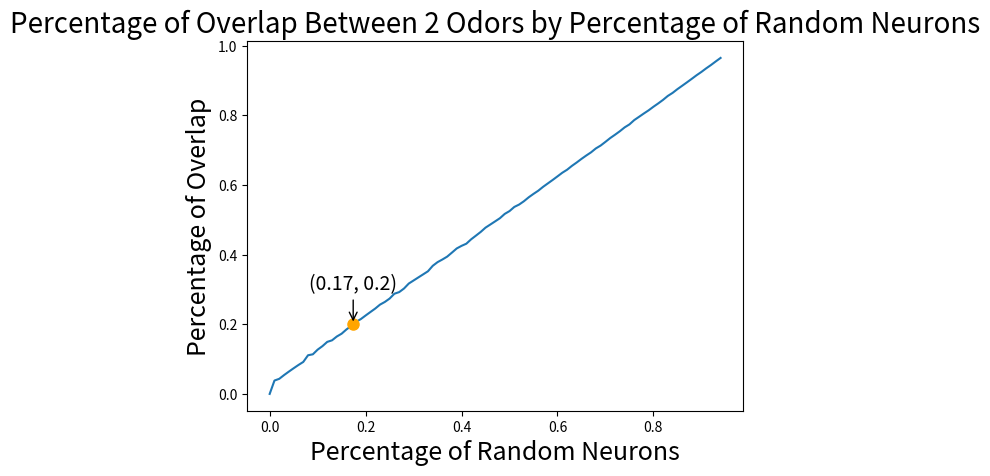

Reproduce this figure in Python.
import matplotlib.pyplot as plt
import numpy as np

input_neurons_size = 2500
number_of_experiments = 50
fixed_neurons_percentage = 0.05
min_random_neurons_percentage = 0
max_random_neurons_percentage = 95

overlap_percentages = []
random_neurons_percentages = []


def experiment(stimulus_1, stimulus_2, random_neurons_percentage):
    stimulus_1 = fill_stimulus_with_random_neurons(stimulus_1, random_neurons_percentage)
    stimulus_2 = fill_stimulus_with_random_neurons(stimulus_2, random_neurons_percentage)

    numerator = 0
    denominator = int(input_neurons_size * random_neurons_percentage)

    for i in range(stimulus_1.size):
        stim_1_val = stimulus_1[i]
        stim_2_val = stimulus_2[i]

        if stim_1_val == 0.5:
            if stim_2_val == 0.5:
                numerator += 1
            elif stim_2_val == 1:
                numerator += 0.5
        elif stim_2_val == 1:
            if stim_1_val == 0.5:
                numerator += 0.5

    if denominator == 0:
        return 0

    return numerator / denominator


def init_model():
    stimulus_1, stimulus_1_fixed_indices = create_stimulus_with_fixed_neurons()
    stimulus_2, stimulus_2_fixed_indices = create_stimulus_with_fixed_neurons()

    return stimulus_1, stimulus_2,


def create_stimulus_with_fixed_neurons():
    stimulus = np.zeros(input_neurons_size)
    num_changes = int(input_neurons_size * fixed_neurons_percentage)
    fixed_indices = np.random.choice(input_neurons_size, size=num_changes, replace=False)
    stimulus[fixed_indices] = 1

    return np.copy(stimulus), fixed_indices


def fill_stimulus_with_random_neurons(stimulus, random_neurons_percentage):
    stimulus_copy = np.copy(stimulus)
    num_changes = int(input_neurons_size * random_neurons_percentage)
    zero_indices = np.where(stimulus == 0)[0]
    random_indices = np.random.choice(zero_indices, size=num_changes, replace=False)
    stimulus_copy[random_indices] = 0.5
    return stimulus_copy


def plot_chart():
    plt.plot(random_neurons_percentages, overlap_percentages)
    x_interp = np.interp(0.2, overlap_percentages, random_neurons_percentages)
    plt.plot(x_interp, 0.2, marker='o', markersize=8, color='orange',)

    plt.annotate(f'({round(x_interp,2)}, 0.2)',
                 xy=(x_interp, 0.2),
                 xytext=(x_interp, 0.3),
                 arrowprops=dict(facecolor='black', arrowstyle='->'),
                 horizontalalignment='center',
                 fontsize=14)

    plt.xlabel('Percentage of Random Neurons', fontsize=18)
    plt.ylabel('Percentage of Overlap', fontsize=18)
    plt.title('Percentage of Overlap Between 2 Odors by Percentage of Random Neurons',fontsize=20)
    # plt.grid(True)
    plt.show()


def run_all_experiments():
    stimulus_1, stimulus_2 = init_model()

    for i in range(min_random_neurons_percentage, max_random_neurons_percentage):
        random_neurons_percentage = i / 100
        results_for_specific_percentage = []

        for j in range(number_of_experiments):
            overlap_pct = experiment(stimulus_1, stimulus_2, random_neurons_percentage)
            results_for_specific_percentage.append(overlap_pct)
            # print(f"overlap_percentages for exp no. {j} with {i} random neurons = {str(overlap_pct)} overlap")
            # print("---")

        average_overlap_pct = sum(results_for_specific_percentage) / len(results_for_specific_percentage)
        overlap_percentages.append(average_overlap_pct)
        random_neurons_percentages.append(random_neurons_percentage)

    print(overlap_percentages)
    print(len(overlap_percentages))

    plot_chart()


run_all_experiments()